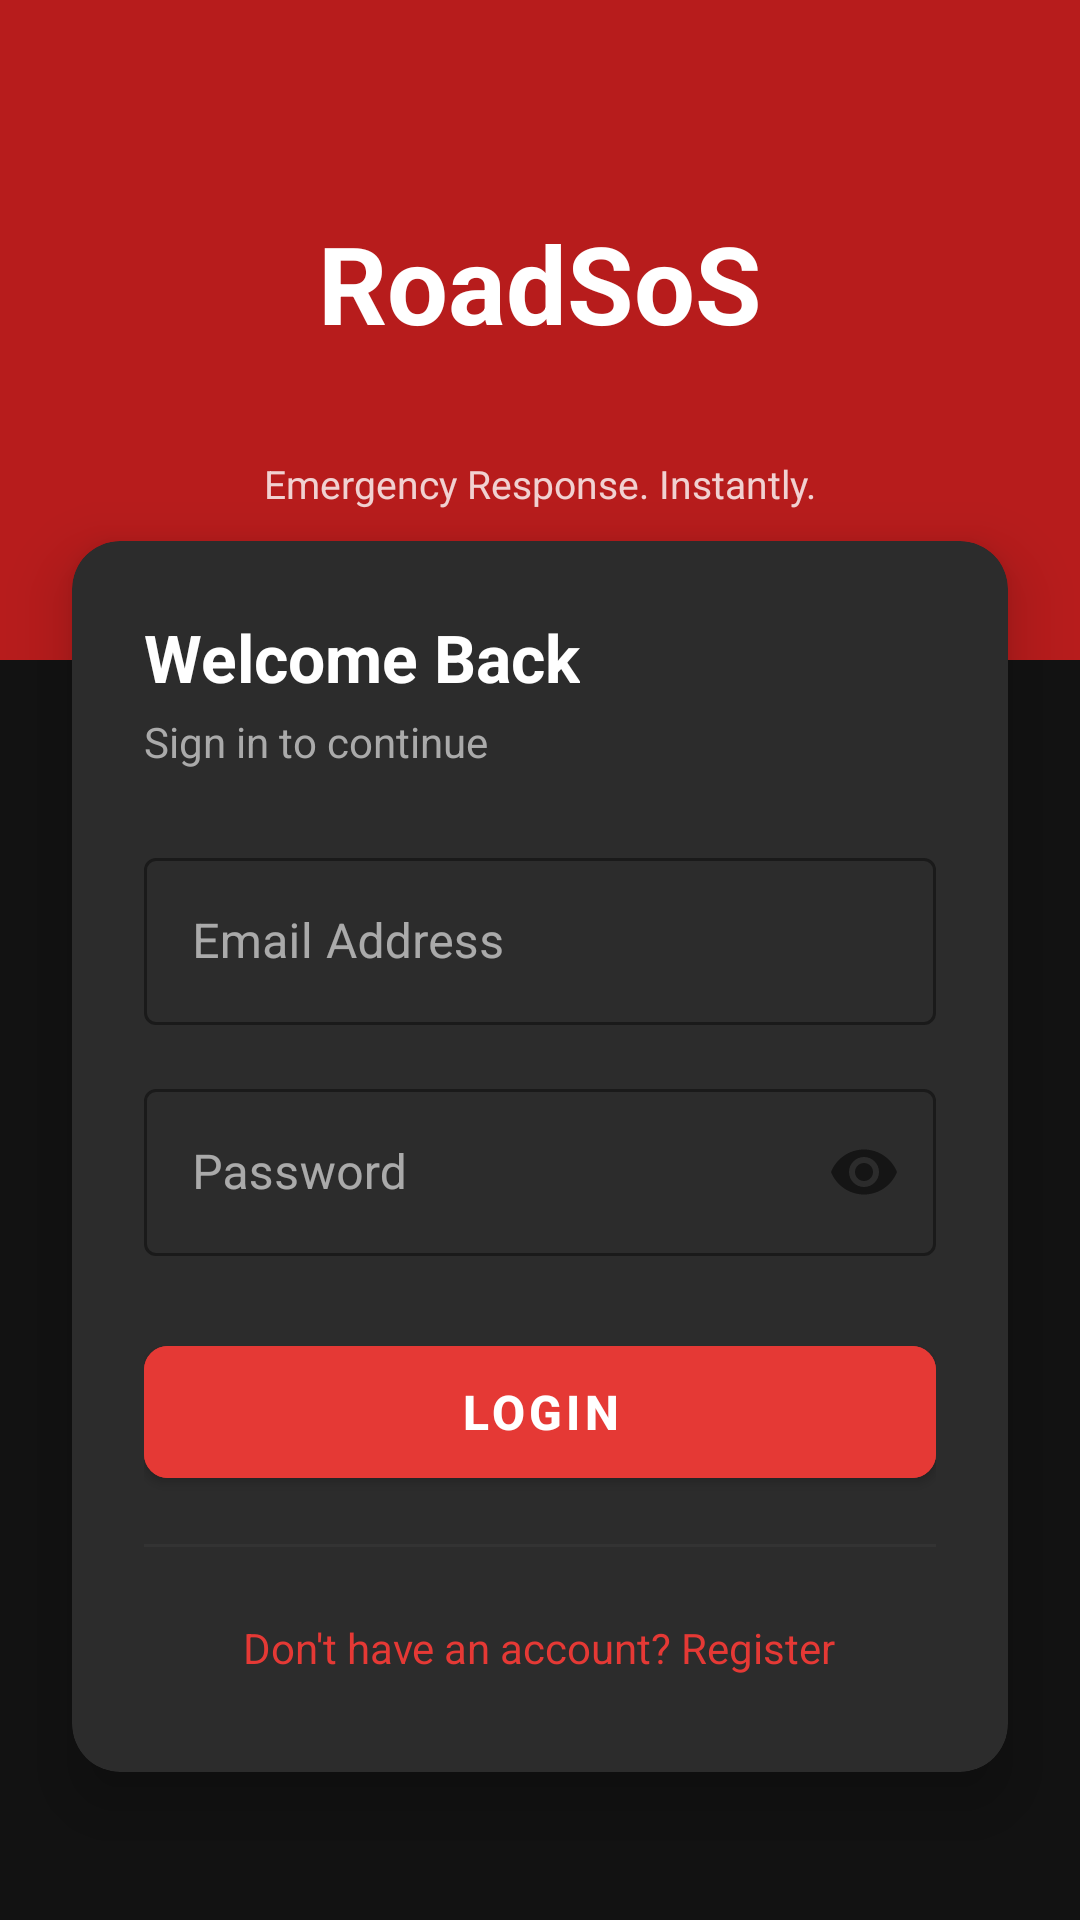

Write the Android layout XML for this screen, with the resource values it uses.
<!-- AndroidManifest.xml: application theme Theme.RoadSos -->
<!-- res/layout/activity_login.xml -->
<?xml version="1.0" encoding="utf-8"?>
<androidx.constraintlayout.widget.ConstraintLayout
    xmlns:android="http://schemas.android.com/apk/res/android"
    xmlns:app="http://schemas.android.com/apk/res-auto"
    android:layout_width="match_parent"
    android:layout_height="match_parent"
    android:background="@color/bg_primary">

    
    <View
        android:id="@+id/headerBg"
        android:layout_width="match_parent"
        android:layout_height="220dp"
        android:background="@color/emergency_red_dark"
        app:layout_constraintTop_toTopOf="parent"
        app:layout_constraintStart_toStartOf="parent"/>

    
    <TextView
        android:id="@+id/headerTitle"
        android:layout_width="wrap_content"
        android:layout_height="wrap_content"
        android:text="RoadSoS"
        android:textColor="@color/text_white"
        android:textSize="36sp"
        android:textStyle="bold"
        app:layout_constraintTop_toTopOf="parent"
        app:layout_constraintStart_toStartOf="parent"
        app:layout_constraintEnd_toEndOf="parent"
        app:layout_constraintBottom_toBottomOf="@id/headerBg"
        android:layout_marginBottom="32dp"/>

    
    <TextView
        android:id="@+id/headerTagline"
        android:layout_width="wrap_content"
        android:layout_height="wrap_content"
        android:text="Emergency Response. Instantly."
        android:textColor="#CCFFFFFF"
        android:textSize="13sp"
        app:layout_constraintTop_toBottomOf="@id/headerTitle"
        app:layout_constraintStart_toStartOf="parent"
        app:layout_constraintEnd_toEndOf="parent"
        app:layout_constraintBottom_toBottomOf="@id/headerBg"
        android:layout_marginBottom="16dp"/>

    
    <androidx.cardview.widget.CardView
        android:id="@+id/loginCard"
        android:layout_width="match_parent"
        android:layout_height="wrap_content"
        android:layout_marginHorizontal="24dp"
        app:cardCornerRadius="16dp"
        app:cardElevation="12dp"
        app:cardBackgroundColor="@color/bg_card"
        app:layout_constraintTop_toBottomOf="@id/headerBg"
        app:layout_constraintStart_toStartOf="parent"
        app:layout_constraintEnd_toEndOf="parent"
        android:layout_marginTop="-40dp">

        <LinearLayout
            android:layout_width="match_parent"
            android:layout_height="wrap_content"
            android:orientation="vertical"
            android:padding="24dp">

            
            <TextView
                android:layout_width="wrap_content"
                android:layout_height="wrap_content"
                android:text="Welcome Back"
                android:textSize="22sp"
                android:textStyle="bold"
                android:textColor="@color/text_primary"
                android:layout_marginBottom="4dp"/>

            <TextView
                android:layout_width="wrap_content"
                android:layout_height="wrap_content"
                android:text="Sign in to continue"
                android:textSize="14sp"
                android:textColor="@color/text_secondary"
                android:layout_marginBottom="24dp"/>

            
            <com.google.android.material.textfield.TextInputLayout
                android:id="@+id/emailLayout"
                style="@style/Widget.MaterialComponents.TextInputLayout.OutlinedBox"
                android:layout_width="match_parent"
                android:layout_height="wrap_content"
                android:hint="Email Address"
                android:layout_marginBottom="16dp"
                app:boxStrokeColor="@color/emergency_red"
                app:hintTextColor="@color/text_secondary"
                app:boxBackgroundColor="@color/bg_input">

                <com.google.android.material.textfield.TextInputEditText
                    android:id="@+id/emailInput"
                    android:layout_width="match_parent"
                    android:layout_height="wrap_content"
                    android:inputType="textEmailAddress"
                    android:textColor="@color/text_primary"
                    android:maxLines="1"/>

            </com.google.android.material.textfield.TextInputLayout>

            
            <com.google.android.material.textfield.TextInputLayout
                android:id="@+id/passwordLayout"
                style="@style/Widget.MaterialComponents.TextInputLayout.OutlinedBox"
                android:layout_width="match_parent"
                android:layout_height="wrap_content"
                android:hint="Password"
                android:layout_marginBottom="24dp"
                app:boxStrokeColor="@color/emergency_red"
                app:hintTextColor="@color/text_secondary"
                app:boxBackgroundColor="@color/bg_input"
                app:passwordToggleEnabled="true">

                <com.google.android.material.textfield.TextInputEditText
                    android:id="@+id/passwordInput"
                    android:layout_width="match_parent"
                    android:layout_height="wrap_content"
                    android:inputType="textPassword"
                    android:textColor="@color/text_primary"
                    android:maxLines="1"/>

            </com.google.android.material.textfield.TextInputLayout>

            
            <com.google.android.material.button.MaterialButton
                android:id="@+id/loginButton"
                android:layout_width="match_parent"
                android:layout_height="56dp"
                android:text="LOGIN"
                android:textSize="16sp"
                android:textStyle="bold"
                android:backgroundTint="@color/emergency_red"
                app:cornerRadius="8dp"
                android:layout_marginBottom="16dp"/>

            
            <View
                android:layout_width="match_parent"
                android:layout_height="1dp"
                android:background="@color/divider"
                android:layout_marginBottom="16dp"/>

            
            <TextView
                android:id="@+id/registerLink"
                android:layout_width="wrap_content"
                android:layout_height="wrap_content"
                android:text="Don't have an account? Register"
                android:textColor="@color/emergency_red"
                android:textSize="14sp"
                android:layout_gravity="center"
                android:padding="8dp"/>

        </LinearLayout>
    </androidx.cardview.widget.CardView>

</androidx.constraintlayout.widget.ConstraintLayout>
<!-- resources referenced by this layout -->
<resources>
  <color name="bg_card">#2C2C2C</color>
  <color name="bg_input">#2C2C2C</color>
  <color name="bg_primary">#121212</color>
  <color name="divider">#333333</color>
  <color name="emergency_red">#E53935</color>
  <color name="emergency_red_dark">#B71C1C</color>
  <color name="text_primary">#FFFFFF</color>
  <color name="text_secondary">#AAAAAA</color>
  <color name="text_white">#FFFFFF</color>
  <style name="Theme.RoadSos" parent="Theme.MaterialComponents.DayNight.NoActionBar">
          <item name="colorPrimary">@color/emergency_red</item>
          <item name="colorPrimaryDark">@color/emergency_red_dark</item>
          <item name="colorAccent">@color/emergency_red</item>
          <item name="android:windowBackground">@color/bg_primary</item>
          <item name="android:statusBarColor">@color/bg_primary</item>
          <item name="colorSurface">@color/bg_card</item>
          <item name="colorOnSurface">@color/text_primary</item>
          <item name="colorOnBackground">@color/text_primary</item>
          <item name="android:textColorPrimary">@color/text_primary</item>
          <item name="android:textColorSecondary">@color/text_secondary</item>
          <item name="editTextColor">@color/text_primary</item>
          <item name="colorControlNormal">@color/text_secondary</item>
          <item name="colorControlActivated">@color/emergency_red</item>
      </style>
</resources>
